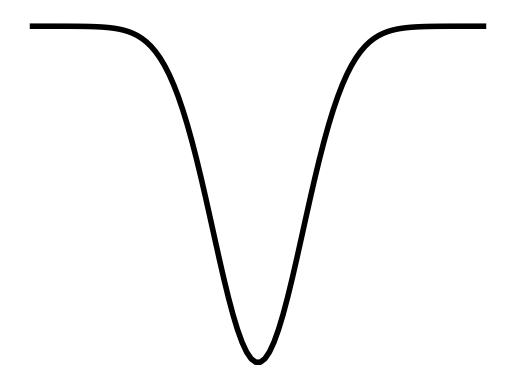

The matplotlib source for this figure: (Note: this script raises an exception after producing the figure.)
#%%
import matplotlib.pyplot as plt
import numpy as np
import scipy.stats as stats
import math

path='/storage/climatestor/PleioCEP/doensen/data/figs/'
mu = 0
variance = 1
sigma = math.sqrt(variance)
x = np.linspace(mu - 5*sigma, mu + 5*sigma, 100)
fig,ax=plt.subplots()
ax.plot(x, -stats.norm.pdf(x, mu, sigma),linewidth=4,color='k')
ax.get_xaxis().set_visible(False)
ax.get_yaxis().set_visible(False)
ax.spines['top'].set_visible(False)
ax.spines['right'].set_visible(False)
ax.spines['bottom'].set_visible(False)
ax.spines['left'].set_visible(False)
fig.savefig(path+'gaussian.png',dpi=300)

# %%
